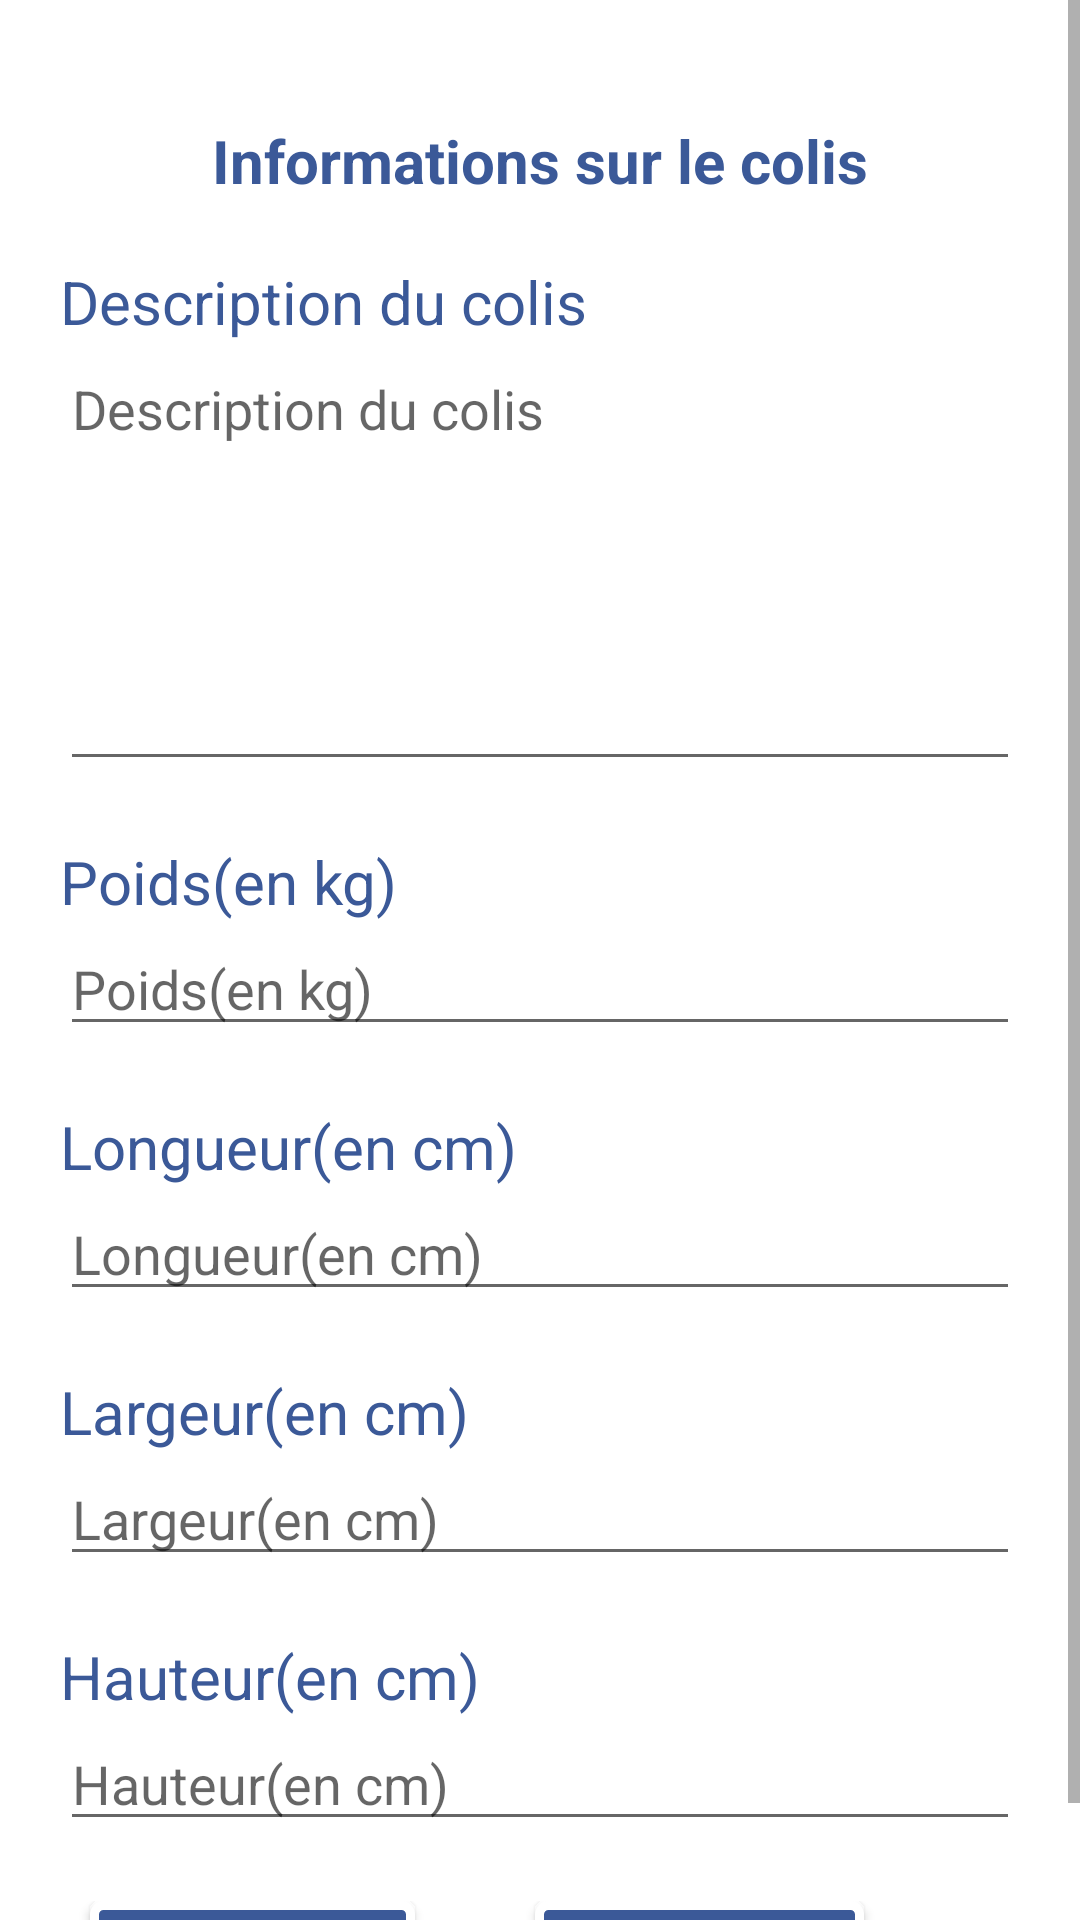

Reconstruct the res/layout file that produces this screen, plus the resources it refers to.
<!-- AndroidManifest.xml: application theme AppTheme -->
<!-- res/layout/activity_description_colis.xml -->
<ScrollView
    xmlns:android="http://schemas.android.com/apk/res/android"
    android:layout_width="match_parent"
    android:layout_height="wrap_content">

    <LinearLayout
        android:layout_width="match_parent"
        android:layout_height="wrap_content"
        android:paddingTop="40dp"
        android:background="@color/white"
        android:orientation="vertical">

        <TextView
            android:id="@+id/infoscolis"
            android:layout_width="match_parent"
            android:layout_height="wrap_content"
            android:layout_marginBottom="20dp"
            android:gravity="center"
            android:textSize="20sp"
            android:textColor="@color/bluef"
            android:text="@string/infoscolis"
            android:textStyle="bold"
            />

        <TextView
            android:layout_width="match_parent"
            android:layout_height="wrap_content"
            android:layout_marginLeft="20dp"
            android:textSize="20sp"
            android:textColor="@color/bluef"
            android:text="@string/descriptioncolis"
            />

        <EditText
            android:id="@+id/descriptionColis"
            android:layout_width="match_parent"
            android:layout_height="wrap_content"
            android:lines="8"
            android:minLines="6"
            android:maxLines="10"
            android:gravity="start|top"
            android:inputType="textMultiLine"
            android:hint="@string/description"
            android:layout_marginRight="20dp"
            android:layout_marginLeft="20dp"
            android:layout_marginBottom="20dp"
            />

        <TextView
            android:id="@+id/poids"
            android:layout_width="match_parent"
            android:layout_height="wrap_content"
            android:layout_marginLeft="20dp"
            android:textSize="20sp"
            android:textColor="@color/bluef"
            android:text="@string/poids"
            />

        <EditText
            android:id="@+id/poidsColis"
            android:layout_width="match_parent"
            android:layout_height="wrap_content"
            android:hint="@string/poids"
            android:layout_marginBottom="20dp"
            android:layout_marginRight="20dp"
            android:layout_marginLeft="20dp"
            android:inputType="numberDecimal"
            />

        <TextView
            android:id="@+id/longueur"
            android:layout_width="match_parent"
            android:layout_height="wrap_content"
            android:textSize="20sp"
            android:textColor="@color/bluef"
            android:layout_marginLeft="20dp"
            android:text="@string/longueur"
            />

        <EditText
            android:id="@+id/longueurColis"
            android:layout_width="match_parent"
            android:layout_height="wrap_content"
            android:layout_marginBottom="20dp"
            android:layout_marginRight="20dp"
            android:layout_marginLeft="20dp"
            android:hint="@string/longueur"
            android:inputType="numberDecimal"
            />

        <TextView
            android:id="@+id/largeur"
            android:layout_width="match_parent"
            android:layout_height="wrap_content"
            android:textSize="20sp"
            android:textColor="@color/bluef"
            android:layout_marginLeft="20dp"
            android:text="@string/largeur"
            />

        <EditText
            android:id="@+id/largeurColis"
            android:layout_width="match_parent"
            android:layout_height="wrap_content"
            android:hint="@string/largeur"
            android:layout_marginBottom="20dp"
            android:layout_marginRight="20dp"
            android:layout_marginLeft="20dp"
            android:inputType="numberDecimal"
            />

        <TextView
            android:id="@+id/hauteur"
            android:layout_width="match_parent"
            android:layout_height="wrap_content"
            android:text="@string/hauteur"
            android:layout_marginLeft="20dp"
            android:textSize="20sp"
            android:textColor="@color/bluef"
            />

        <EditText
            android:id="@+id/hauteurColis"
            android:layout_width="match_parent"
            android:layout_height="wrap_content"
            android:hint="@string/hauteur"
            android:layout_marginBottom="20dp"
            android:layout_marginRight="20dp"
            android:layout_marginLeft="20dp"
            android:inputType="numberDecimal"
            />

        <LinearLayout
            android:layout_width="match_parent"
            android:layout_height="wrap_content"
            android:orientation="horizontal">

            <Button
                android:id="@+id/envoyer"
                android:layout_width="wrap_content"
                android:layout_height="wrap_content"
                android:onClick="onClick"
                android:background="@drawable/button"
                android:textSize="20sp"
                android:textColor="@color/white"
                android:layout_marginRight="40dp"
                android:layout_marginLeft="30dp"
                android:text="@string/envoyer" />

            <Button
                android:id="@+id/annuler1"
                android:layout_width="wrap_content"
                android:layout_height="wrap_content"
                android:background="@drawable/button"
                android:textSize="20sp"
                android:textColor="@color/white"
                android:text="@string/annuler" />
        </LinearLayout>

    </LinearLayout>
</ScrollView>
<!-- resources referenced by this layout -->
<resources>
  <color name="bluef">#3b5998</color>
  <color name="white">#ffffff</color>
  <!-- drawable button (drawable) -->
  <?xml version="1.0" encoding="utf-8"?>
  <selector
      xmlns:android="http://schemas.android.com/apk/res/android">
  
      <item android:state_pressed="true" >
          <shape>
              <gradient
                  android:startColor="@color/red"
                  android:endColor="@color/red"
                  android:angle="270" />
              <stroke
                  android:width="3dp"
                  android:color="@color/white" />
              <corners
                  android:radius="3dp" />
              <padding
                  android:left="10dp"
                  android:top="10dp"
                  android:right="10dp"
                  android:bottom="10dp" />
          </shape>
      </item>
  
      <item android:state_focused="true" >
          <shape>
              <gradient
                  android:endColor="@color/white"
                  android:startColor="@color/white"
                  android:angle="270" />
              <stroke
                  android:width="3dp"
                  android:color="@color/white" />
              <corners
                  android:radius="3dp" />
              <padding
                  android:left="10dp"
                  android:top="10dp"
                  android:right="10dp"
                  android:bottom="10dp" />
          </shape>
      </item>
  
      <item>        
          <shape>
              <gradient
                  android:endColor="@color/bluef"
                  android:startColor="@color/bluef"
                  android:angle="270" />
              <stroke
                  android:width="3dp"
                  android:color="@color/white" />
              <corners
                  android:radius="3dp" />
              <padding
                  android:left="10dp"
                  android:top="10dp"
                  android:right="10dp"
                  android:bottom="10dp" />
          </shape>
      </item>
  </selector>
  <string name="annuler">Annuler</string>
  <string name="description">Description du colis</string>
  <string name="descriptioncolis">Description du colis</string>
  <string name="envoyer">Envoyer</string>
  <string name="hauteur">Hauteur(en cm)</string>
  <string name="infoscolis">Informations sur le colis</string>
  <string name="largeur">Largeur(en cm)</string>
  <string name="longueur">Longueur(en cm)</string>
  <string name="poids">Poids(en kg)</string>
  <style name="AppTheme" parent="Theme.AppCompat.Light.DarkActionBar">
          
          <item name="colorPrimary">@color/white</item>
          <item name="colorPrimaryDark">@color/blue</item>
          <item name="colorAccent">@color/bluef</item>
      </style>
  <color name="red">#ffff0000</color>
  <color name="blue">#6d84b4</color>
</resources>
